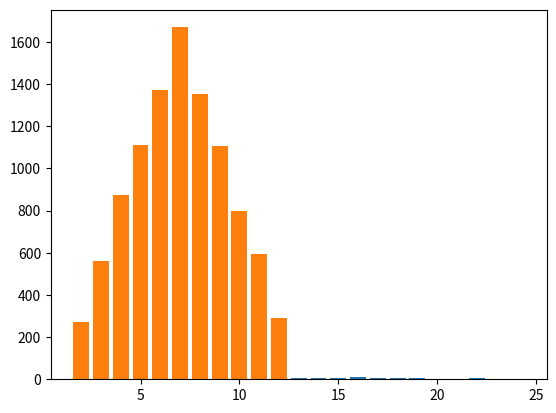

Write the Python code that produced this figure.
numberOfRolls = 100
numberOfSides = 12
from random import randint # a module for random integers
resultsList = [] # create an empty list
for x in range(0,numberOfRolls): # loop through this a number of times
    number1 = randint(1, numberOfSides) # pick a number between 1 and 6
    number2 = randint(1, numberOfSides) # pick another number between 1 and 6
    total = number1 + number2 # add those two values
    #print(total)
    resultsList += [total] # append the sum to the resultsList
from collections import Counter
counts = Counter(resultsList) # count how many times we got each sum
import matplotlib.pyplot as plot
plot.bar(counts.keys(),counts.values()) # create a bar graph from that count
plot.show()

numberOfRolls = 10000
from random import randint # a module for random integers
resultsList = [] # create an empty list
for x in range(0,numberOfRolls): # loop through this a number of times
    number1 = randint(1, 6) # pick a number between 1 and 6
    number2 = randint(1, 6) # pick another number between 1 and 6
    total = number1 + number2 # add those two values
    resultsList += [total] # append the sum to the resultsList
from collections import Counter
counts = Counter(resultsList) # count how many times we got each sum
import matplotlib.pyplot as plot
plot.bar(counts.keys(),counts.values()) # create a bar graph from that count
plot.show()